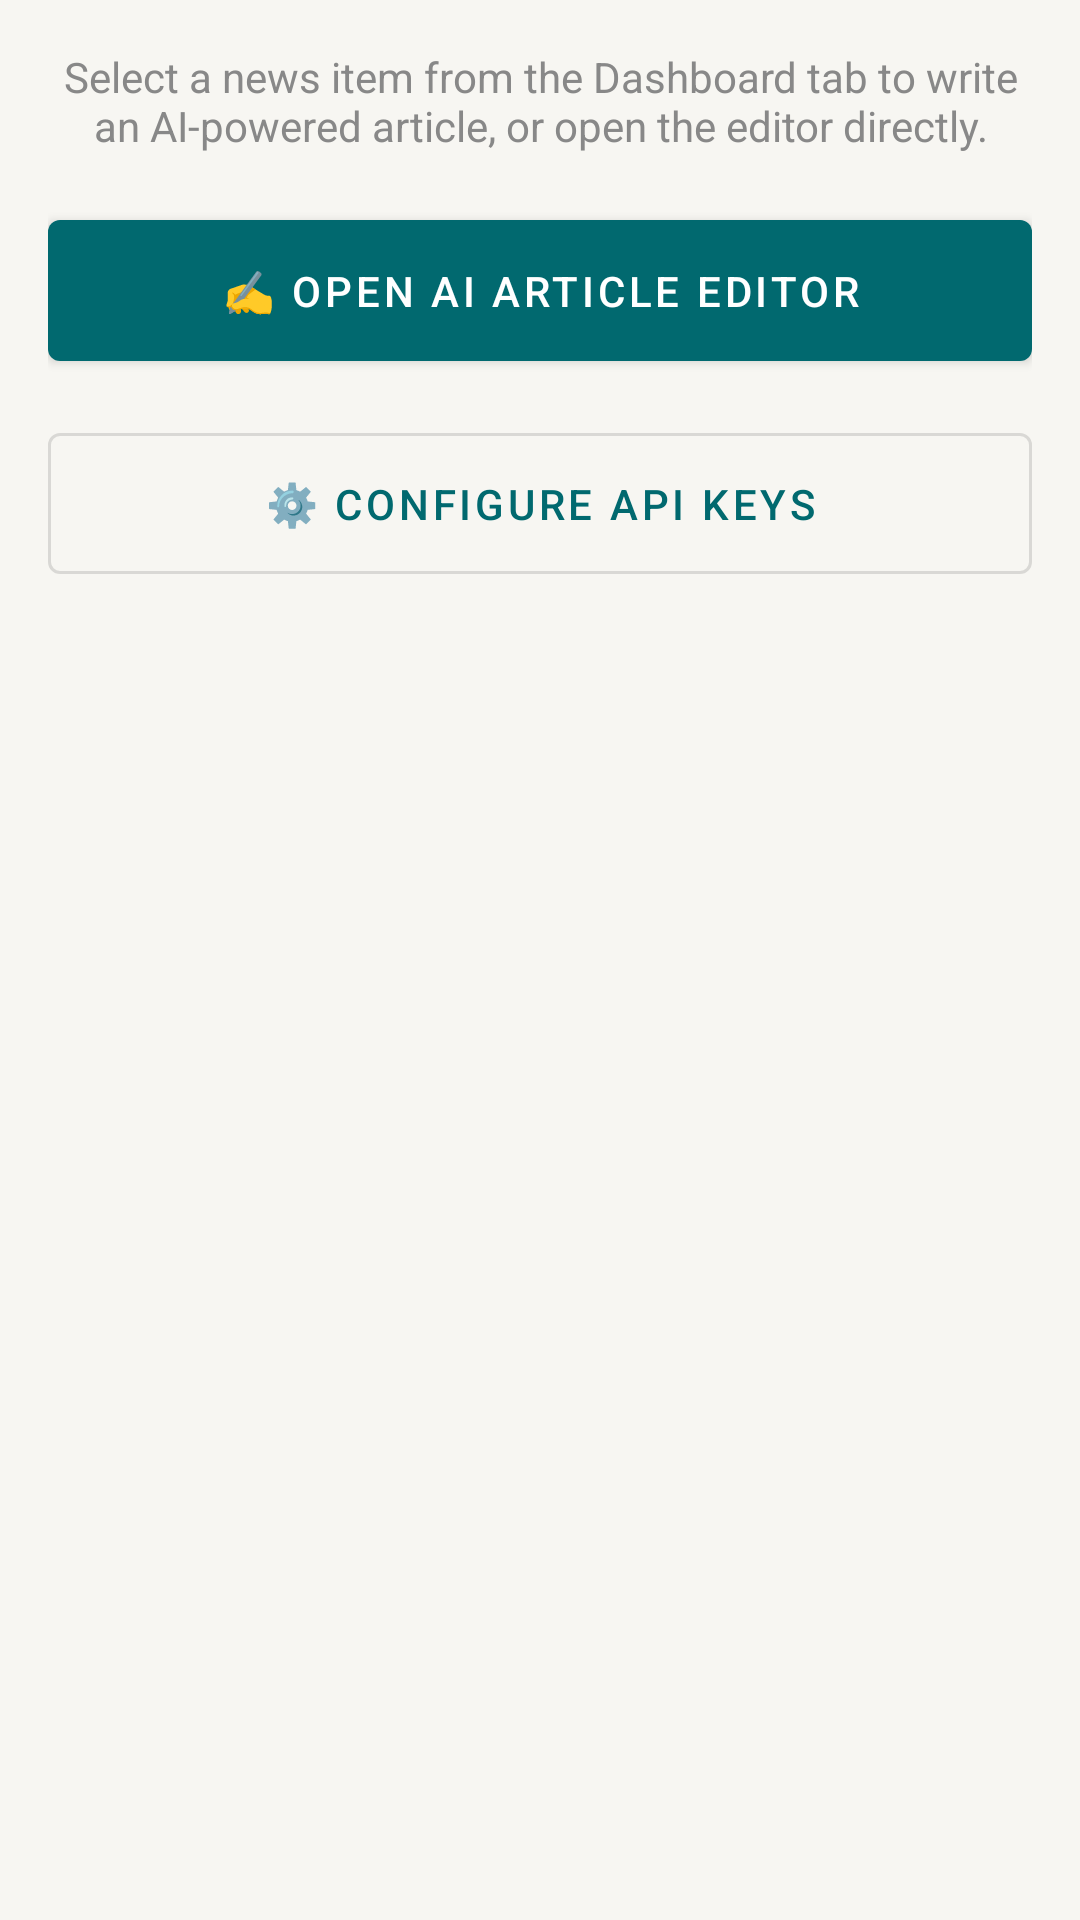

Write the Android layout XML for this screen, with the resource values it uses.
<!-- AndroidManifest.xml: application theme Theme.NexuzyPublisher -->
<!-- res/layout/fragment_ai_writer.xml -->
<?xml version="1.0" encoding="utf-8"?>
<ScrollView xmlns:android="http://schemas.android.com/apk/res/android"
    xmlns:app="http://schemas.android.com/apk/res-auto"
    android:layout_width="match_parent"
    android:layout_height="match_parent"
    android:fillViewport="true">

    <LinearLayout
        android:layout_width="match_parent"
        android:layout_height="wrap_content"
        android:orientation="vertical"
        android:padding="16dp">

        
        <com.google.android.material.card.MaterialCardView
            android:id="@+id/cardModelDownload"
            android:layout_width="match_parent"
            android:layout_height="wrap_content"
            android:layout_marginBottom="12dp"
            android:visibility="gone"
            app:cardCornerRadius="12dp"
            app:cardElevation="3dp"
            app:strokeColor="#FF9800"
            app:strokeWidth="1dp">

            <LinearLayout
                android:layout_width="match_parent"
                android:layout_height="wrap_content"
                android:orientation="vertical"
                android:padding="14dp">

                <TextView
                    android:layout_width="wrap_content"
                    android:layout_height="wrap_content"
                    android:text="⬇️ Downloading Offline AI Model"
                    android:textSize="13sp"
                    android:textStyle="bold"
                    android:textColor="#FF9800"
                    android:layout_marginBottom="8dp" />

                <ProgressBar
                    android:id="@+id/progressModelDownload"
                    style="@style/Widget.AppCompat.ProgressBar.Horizontal"
                    android:layout_width="match_parent"
                    android:layout_height="wrap_content"
                    android:max="100"
                    android:progress="0"
                    android:layout_marginBottom="6dp" />

                <TextView
                    android:id="@+id/tvModelDownloadStatus"
                    android:layout_width="match_parent"
                    android:layout_height="wrap_content"
                    android:text="Starting download..."
                    android:textSize="12sp"
                    android:textColor="#888888" />

            </LinearLayout>
        </com.google.android.material.card.MaterialCardView>

        
        <com.google.android.material.card.MaterialCardView
            android:id="@+id/cardSelectedNews"
            android:layout_width="match_parent"
            android:layout_height="wrap_content"
            android:layout_marginBottom="12dp"
            android:visibility="gone"
            app:cardCornerRadius="12dp"
            app:cardElevation="3dp"
            app:strokeColor="#4CAF50"
            app:strokeWidth="1dp">

            <LinearLayout
                android:layout_width="match_parent"
                android:layout_height="wrap_content"
                android:orientation="vertical"
                android:padding="14dp">

                <TextView
                    android:layout_width="wrap_content"
                    android:layout_height="wrap_content"
                    android:text="✅ Selected News"
                    android:textSize="12sp"
                    android:textColor="#4CAF50"
                    android:layout_marginBottom="6dp" />

                <TextView
                    android:id="@+id/tvSelectedTitle"
                    android:layout_width="match_parent"
                    android:layout_height="wrap_content"
                    android:textSize="15sp"
                    android:textStyle="bold"
                    android:maxLines="2"
                    android:ellipsize="end" />

                <TextView
                    android:id="@+id/tvSelectedSource"
                    android:layout_width="wrap_content"
                    android:layout_height="wrap_content"
                    android:textSize="12sp"
                    android:textColor="#888888"
                    android:layout_marginTop="4dp" />

                <TextView
                    android:id="@+id/tvSelectedDesc"
                    android:layout_width="match_parent"
                    android:layout_height="wrap_content"
                    android:textSize="13sp"
                    android:maxLines="3"
                    android:ellipsize="end"
                    android:layout_marginTop="6dp" />
            </LinearLayout>
        </com.google.android.material.card.MaterialCardView>

        
        <com.google.android.material.card.MaterialCardView
            android:id="@+id/cardSuggestedNews"
            android:layout_width="match_parent"
            android:layout_height="wrap_content"
            android:layout_marginBottom="12dp"
            android:visibility="gone"
            app:cardCornerRadius="12dp"
            app:cardElevation="2dp">

            <LinearLayout
                android:layout_width="match_parent"
                android:layout_height="wrap_content"
                android:orientation="vertical"
                android:padding="14dp">

                <TextView
                    android:layout_width="wrap_content"
                    android:layout_height="wrap_content"
                    android:text="🔥 Suggested Hot News"
                    android:textSize="12sp"
                    android:textColor="#FF5722"
                    android:layout_marginBottom="6dp" />

                <TextView
                    android:id="@+id/tvSuggestedTitle"
                    android:layout_width="match_parent"
                    android:layout_height="wrap_content"
                    android:textSize="15sp"
                    android:textStyle="bold"
                    android:maxLines="2"
                    android:ellipsize="end" />

                <TextView
                    android:id="@+id/tvSuggestedSource"
                    android:layout_width="wrap_content"
                    android:layout_height="wrap_content"
                    android:textSize="12sp"
                    android:textColor="#888888"
                    android:layout_marginTop="4dp" />

                <Button
                    android:id="@+id/btnWriteSuggested"
                    android:layout_width="wrap_content"
                    android:layout_height="wrap_content"
                    android:layout_marginTop="10dp"
                    android:text="✍️ Write This Article"
                    style="@style/Widget.MaterialComponents.Button.OutlinedButton" />
            </LinearLayout>
        </com.google.android.material.card.MaterialCardView>

        
        <TextView
            android:layout_width="match_parent"
            android:layout_height="wrap_content"
            android:text="Select a news item from the Dashboard tab to write an AI-powered article, or open the editor directly."
            android:textSize="14sp"
            android:textColor="#888888"
            android:layout_marginBottom="16dp"
            android:gravity="center" />

        <Button
            android:id="@+id/btnOpenAiEditor"
            android:layout_width="match_parent"
            android:layout_height="wrap_content"
            android:layout_marginBottom="12dp"
            android:text="✍️ Open AI Article Editor"
            android:padding="14dp" />

        <Button
            android:id="@+id/btnOpenSettingsFromAi"
            android:layout_width="match_parent"
            android:layout_height="wrap_content"
            android:text="⚙️ Configure API Keys"
            android:padding="14dp"
            style="@style/Widget.MaterialComponents.Button.OutlinedButton" />

    </LinearLayout>
</ScrollView>
<!-- resources referenced by this layout -->
<resources>
  <style name="Theme.NexuzyPublisher" parent="Theme.MaterialComponents.Light.NoActionBar">
          <item name="colorPrimary">@color/primary</item>
          <item name="colorPrimaryDark">@color/primary_dark</item>
          <item name="colorAccent">@color/accent</item>
          <item name="android:windowBackground">@color/background</item>
          <item name="android:textColorPrimary">@color/text_primary</item>
          <item name="android:textColorSecondary">@color/text_secondary</item>
          <item name="android:textColorHint">@color/text_hint</item>
          <item name="android:editTextColor">@color/text_primary</item>
          <item name="editTextColor">@color/text_primary</item>
          <item name="android:textColorPrimaryInverse">@color/text_inverse</item>
      </style>
  <color name="primary">#01696f</color>
  <color name="primary_dark">#0c4e54</color>
  <color name="accent">#da7101</color>
  <color name="background">#f7f6f2</color>
  <color name="text_primary">#28251d</color>
  <color name="text_secondary">#7a7974</color>
  <color name="text_hint">#bab9b4</color>
  <color name="text_inverse">#f9f8f4</color>
</resources>
